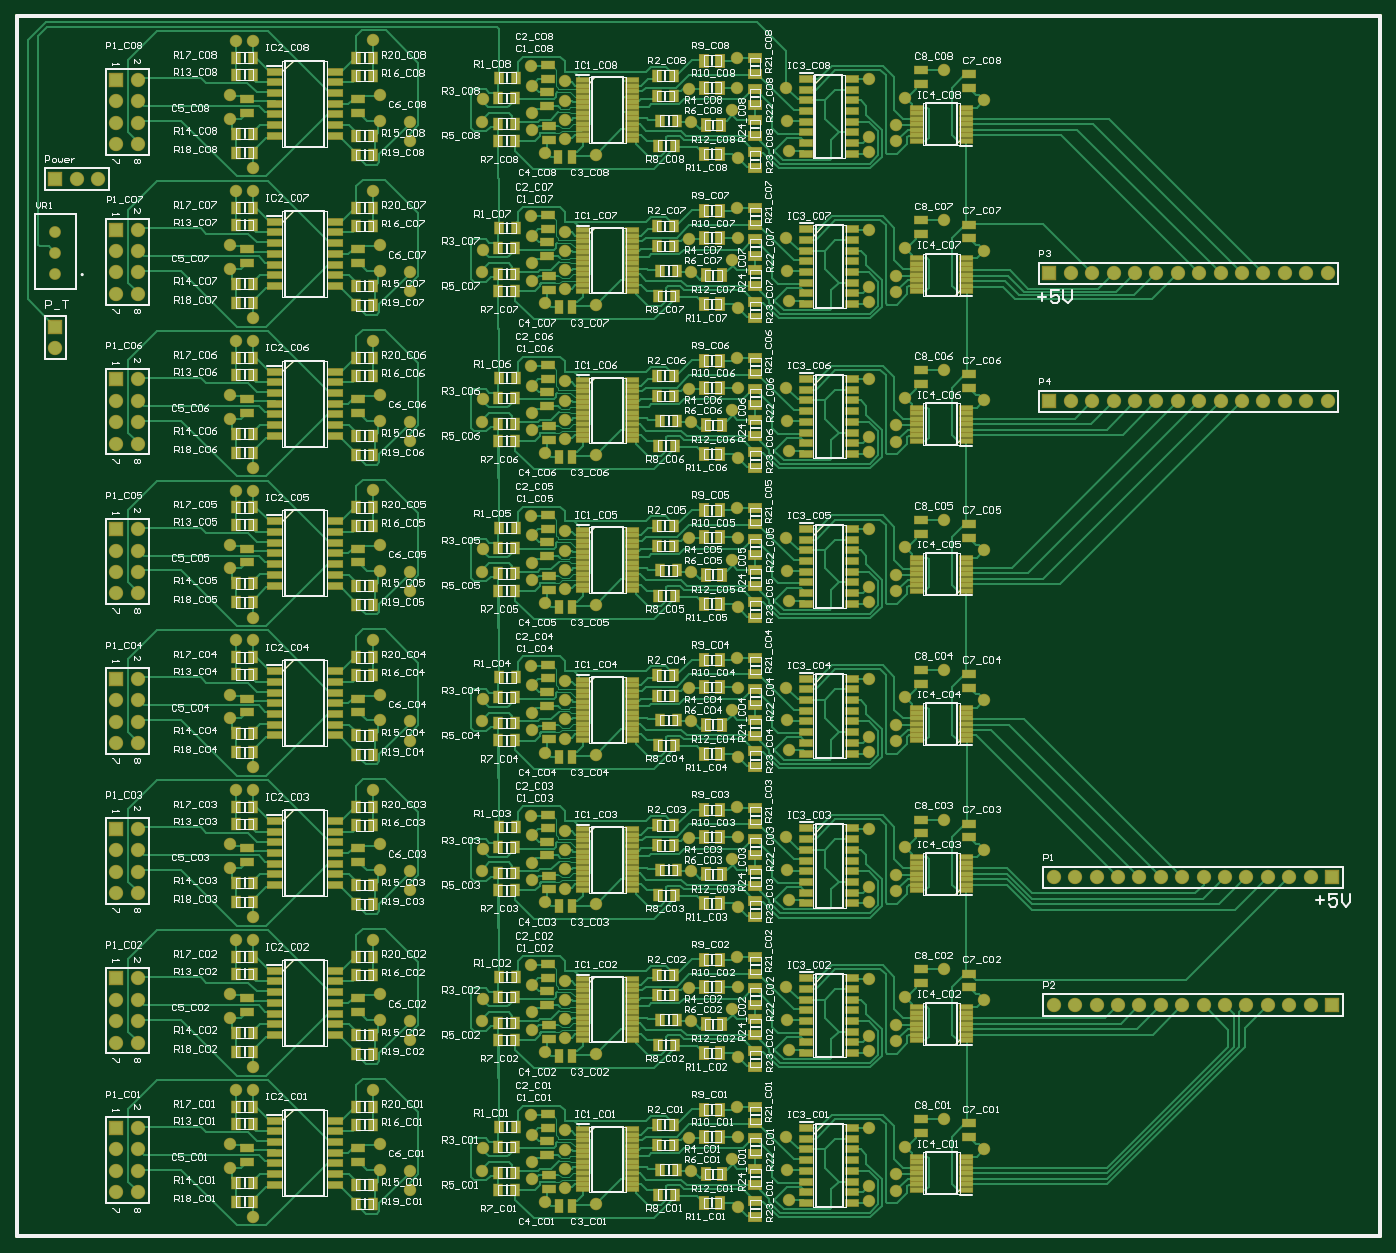
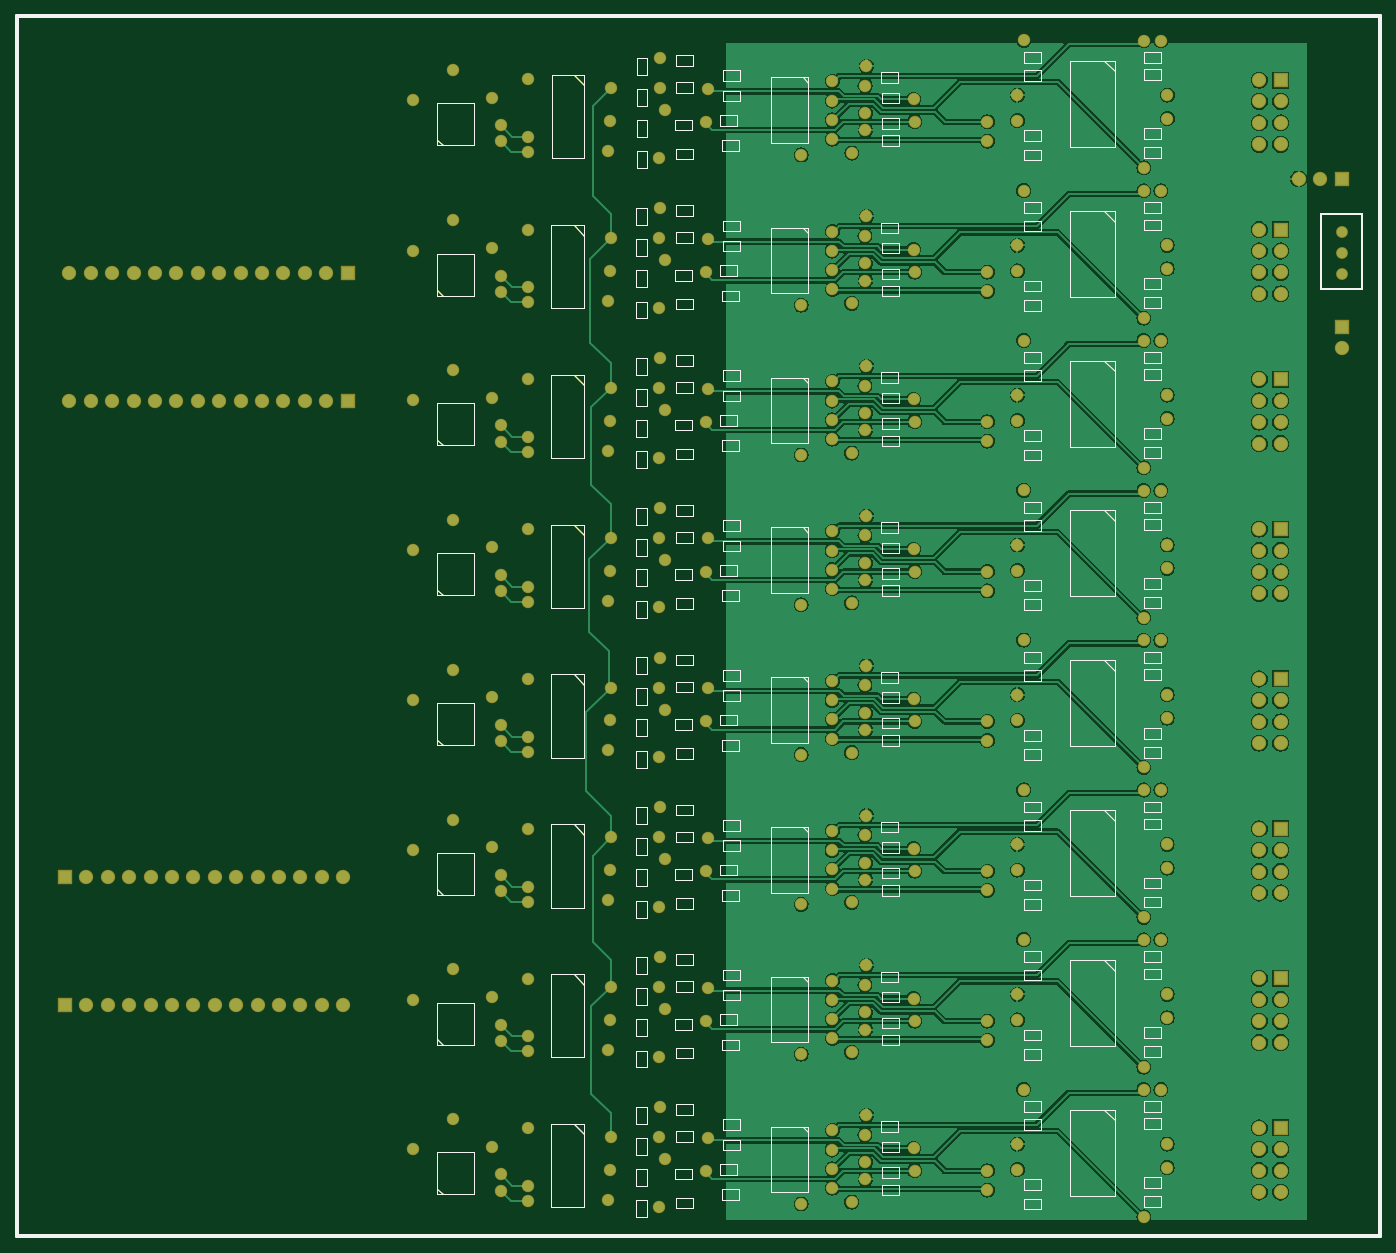
Circuit board: 9 layer files. Board 161.8 x 144.8 mm.
- bottom_copper: Receiver.GBL (125832 bytes)
- bottom_silk: Receiver.GBO (19581 bytes)
- paste: Receiver.GBP (19579 bytes)
- bottom_mask: Receiver.GBS (27906 bytes)
- outline: Receiver.GM1 (19614 bytes)
- top_copper: Receiver.GTL (148165 bytes)
- top_silk: Receiver.GTO (211272 bytes)
- paste: Receiver.GTP (36498 bytes)
- top_mask: Receiver.GTS (44820 bytes)

=== bottom_copper: Receiver.GBL (125832 bytes, source omitted) ===
=== bottom_silk: Receiver.GBO (19581 bytes, source omitted) ===
=== paste: Receiver.GBP (19579 bytes, source omitted) ===
=== bottom_mask: Receiver.GBS (27906 bytes, source omitted) ===
=== outline: Receiver.GM1 (19614 bytes, source omitted) ===
=== top_copper: Receiver.GTL (148165 bytes, source omitted) ===
=== top_silk: Receiver.GTO (211272 bytes, source omitted) ===
=== paste: Receiver.GTP (36498 bytes, source omitted) ===
=== top_mask: Receiver.GTS (44820 bytes, source omitted) ===
